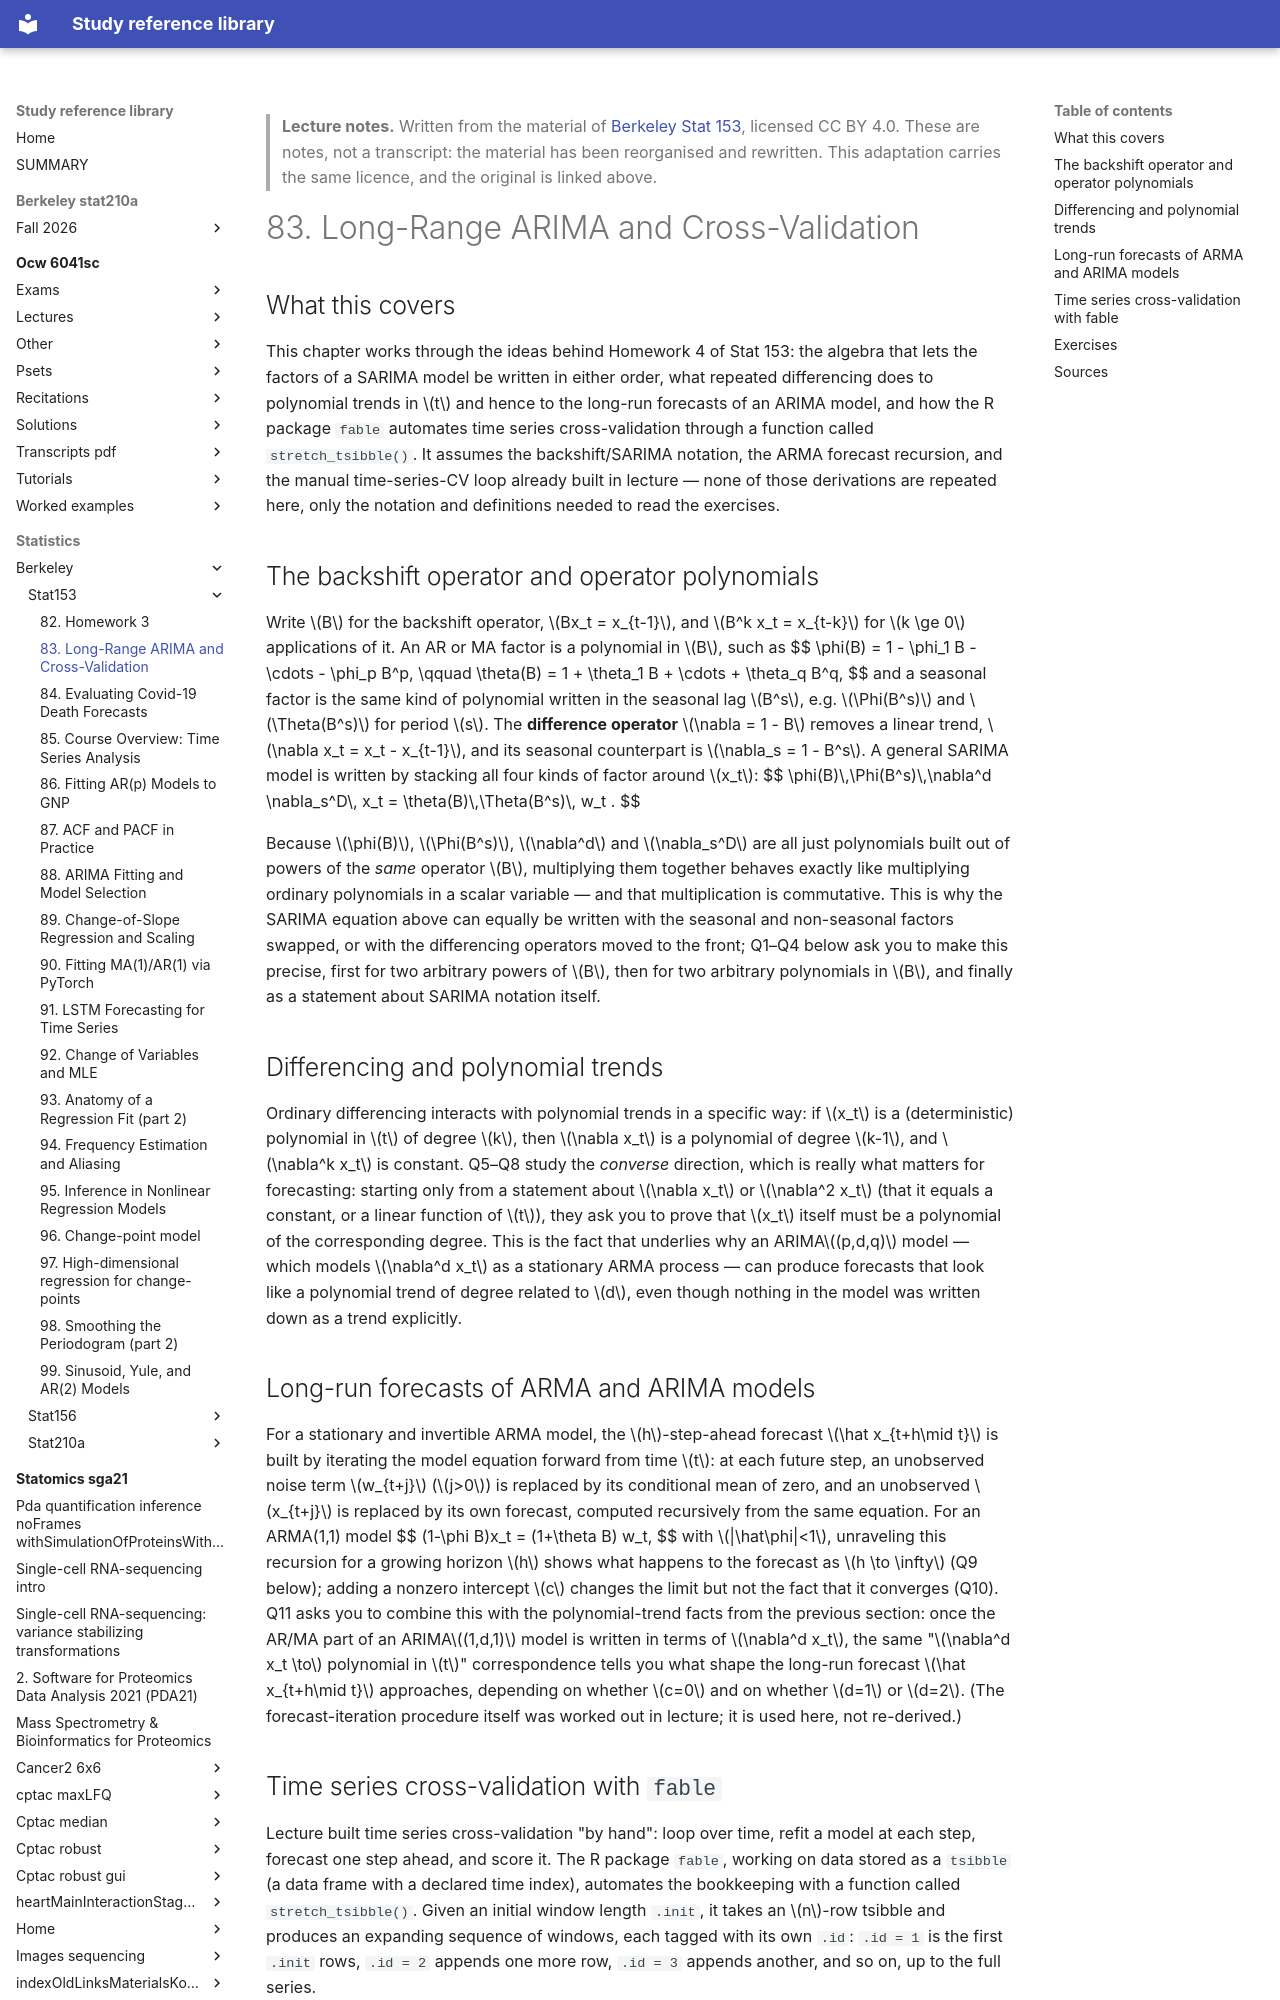

repository: Claptar/knowledge-base-library · page: statistics/berkeley/stat153/83-long-range-arima-and-cross-validation/index.html · generator: mkdocs

---
title: "83. Long-Range ARIMA and Cross-Validation"
course: "Berkeley Stat 153"
chapter: 83
source: "https://github.com/berkeley-stat153"
licence: "CC BY 4.0"
written: "2026-09-20"
---

> **Lecture notes.** Written from the material of [Berkeley Stat 153](https://github.com/berkeley-stat153), licensed CC BY 4.0. These are notes, not a transcript: the material has been reorganised and rewritten. This adaptation carries the same licence, and the original is linked above.

# 83. Long-Range ARIMA and Cross-Validation

## What this covers

This chapter works through the ideas behind Homework 4 of Stat 153: the algebra that lets the
factors of a SARIMA model be written in either order, what repeated differencing does to
polynomial trends in $t$ and hence to the long-run forecasts of an ARIMA model, and how the R
package `fable` automates time series cross-validation through a function called
`stretch_tsibble()`. It assumes the backshift/SARIMA notation, the ARMA forecast recursion, and
the manual time-series-CV loop already built in lecture — none of those derivations are repeated
here, only the notation and definitions needed to read the exercises.

## The backshift operator and operator polynomials

Write $B$ for the backshift operator, $Bx_t = x_{t-1}$, and $B^k x_t = x_{t-k}$ for $k \ge 0$
applications of it. An AR or MA factor is a polynomial in $B$, such as
$$
\phi(B) = 1 - \phi_1 B - \cdots - \phi_p B^p, \qquad \theta(B) = 1 + \theta_1 B + \cdots + \theta_q B^q,
$$
and a seasonal factor is the same kind of polynomial written in the seasonal lag $B^s$, e.g.
$\Phi(B^s)$ and $\Theta(B^s)$ for period $s$. The **difference operator** $\nabla = 1 - B$ removes
a linear trend, $\nabla x_t = x_t - x_{t-1}$, and its seasonal counterpart is $\nabla_s = 1 - B^s$.
A general SARIMA model is written by stacking all four kinds of factor around $x_t$:
$$
\phi(B)\,\Phi(B^s)\,\nabla^d \nabla_s^D\, x_t = \theta(B)\,\Theta(B^s)\, w_t .
$$

Because $\phi(B)$, $\Phi(B^s)$, $\nabla^d$ and $\nabla_s^D$ are all just polynomials built out of
powers of the *same* operator $B$, multiplying them together behaves exactly like multiplying
ordinary polynomials in a scalar variable — and that multiplication is commutative. This is why
the SARIMA equation above can equally be written with the seasonal and non-seasonal factors
swapped, or with the differencing operators moved to the front; Q1–Q4 below ask you to make this
precise, first for two arbitrary powers of $B$, then for two arbitrary polynomials in $B$, and
finally as a statement about SARIMA notation itself.

## Differencing and polynomial trends

Ordinary differencing interacts with polynomial trends in a specific way: if $x_t$ is a
(deterministic) polynomial in $t$ of degree $k$, then $\nabla x_t$ is a polynomial of degree
$k-1$, and $\nabla^k x_t$ is constant. Q5–Q8 study the *converse* direction, which is really what
matters for forecasting: starting only from a statement about $\nabla x_t$ or $\nabla^2 x_t$ (that
it equals a constant, or a linear function of $t$), they ask you to prove that $x_t$ itself must be
a polynomial of the corresponding degree. This is the fact that underlies why an ARIMA$(p,d,q)$
model — which models $\nabla^d x_t$ as a stationary ARMA process — can produce forecasts that look
like a polynomial trend of degree related to $d$, even though nothing in the model was written
down as a trend explicitly.

## Long-run forecasts of ARMA and ARIMA models

For a stationary and invertible ARMA model, the $h$-step-ahead forecast $\hat x_{t+h\mid t}$ is
built by iterating the model equation forward from time $t$: at each future step, an unobserved
noise term $w_{t+j}$ ($j>0$) is replaced by its conditional mean of zero, and an unobserved
$x_{t+j}$ is replaced by its own forecast, computed recursively from the same equation. For an
ARMA(1,1) model
$$
(1-\phi B)x_t = (1+\theta B) w_t,
$$
with $|\hat\phi|<1$, unraveling this recursion for a growing horizon $h$ shows what happens to the
forecast as $h \to \infty$ (Q9 below); adding a nonzero intercept $c$ changes the limit but not the
fact that it converges (Q10). Q11 asks you to combine this with the polynomial-trend facts from the
previous section: once the AR/MA part of an ARIMA$(1,d,1)$ model is written in terms of
$\nabla^d x_t$, the same "$\nabla^d x_t \to$ polynomial in $t$" correspondence tells you what shape
the long-run forecast $\hat x_{t+h\mid t}$ approaches, depending on whether $c=0$ and on whether
$d=1$ or $d=2$. (The forecast-iteration procedure itself was worked out in lecture; it is used
here, not re-derived.)
